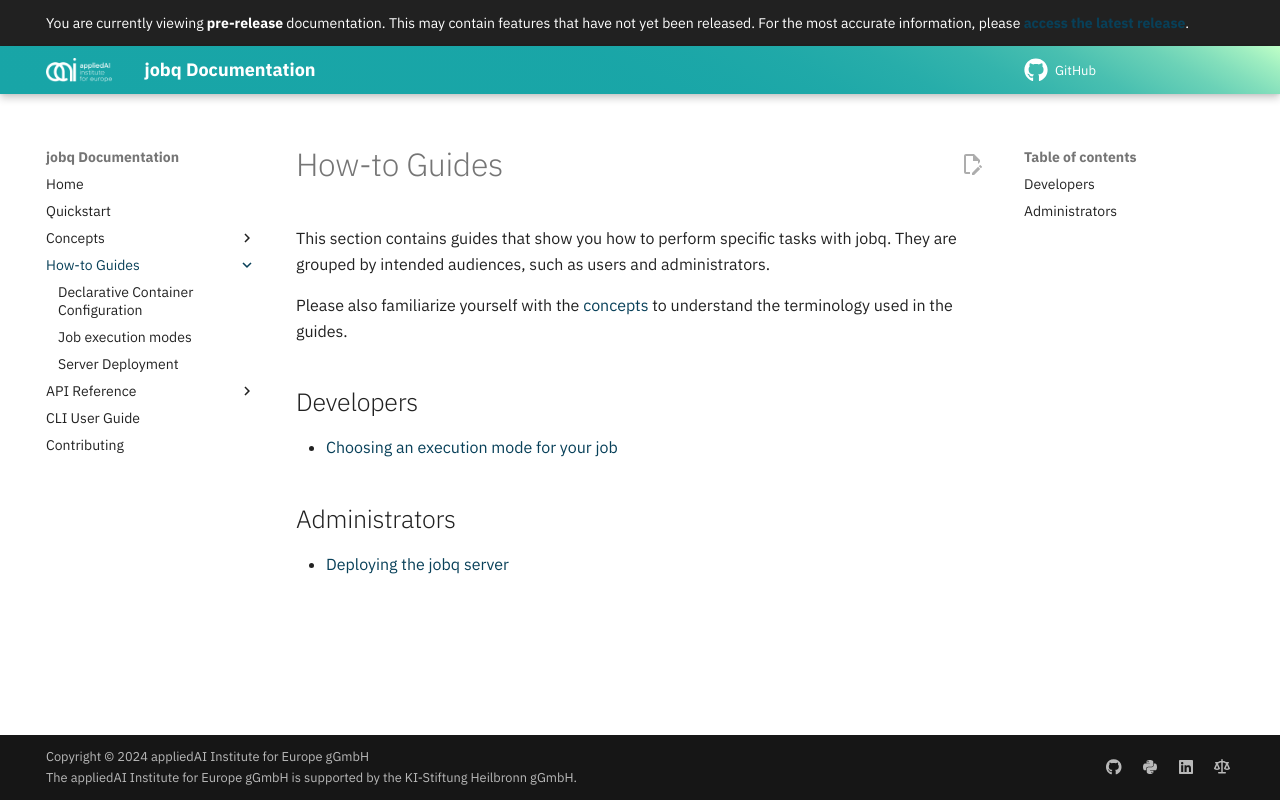

repository: aai-institute/jobq · page: development/guide/_index/index.html · generator: mkdocs

# How-to Guides

This section contains guides that show you how to perform specific tasks with jobq.
They are grouped by intended audiences, such as users and administrators.

Please also familiarize yourself with the [concepts](../concepts/_index.md) to understand the terminology used in the guides.

## Developers

-   [Choosing an execution mode for your job](execution-modes.md)

## Administrators

-   [Deploying the jobq server](server-deployment.md)
